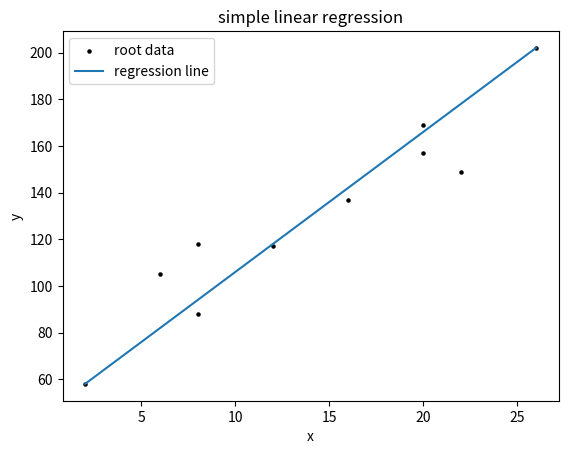

Write the Python code that produced this figure.
__author__ = 'qichao'
import numpy as np
import matplotlib.pyplot as plt


class SimpleRegress(object):
    def __init__(self, x_data, y_data):
        self.x_data = x_data
        self.y_data = y_data
        self.b0 = 0
        self.b1 = 1

        return

    def calculate_work(self):  # 回归方程中b0、b1的求解

        x_mean = np.mean(self.x_data)  # x_mean= 14.0
        y_mean = np.mean(self.y_data)  # y_mean= 130.0
        x1 = self.x_data - x_mean  # x1= [-12.  -8.  -6.  -6.  -2.   2.   6.   6.   8.  12.]
        y1 = self.y_data - y_mean  # y1= [-72. -25. -42. -12. -13.   7.  27.  39.  19.  72.]
        s = x1 * y1  # s= [864. 200. 252.  72.  26.  14. 162. 234. 152. 864.]
        u = x1 * x1  # u= [144.  64.  36.  36.   4.   4.  36.  36.  64. 144.]
        self.b1 = np.sum(s) / np.sum(u)  # b1= 5.0
        self.b0 = y_mean - self.b1 * x_mean  # b0= 60.0

        return

    def test_data_work(self, text_data):  # 回归方程的建立与数值预测

        result = list([])
        for one_test in text_data:
            y = self.b0 + self.b1 * one_test
            result.append(y)
        return result

    def root_data_view(self):  # 绘制源数据可视化图
        plt.scatter(x_data, y_data, label='simple regress', color='k', s=5)  # s 点的大小
        plt.xlabel('x')
        plt.ylabel('y')
        plt.legend()
        plt.show()
        return

    def test_data_view(self):  # 绘制回归线
        # 绘制回归线两个点的数据
        x_min = np.min(self.x_data)
        x_max = np.max(self.x_data)
        y_min = np.min(self.y_data)
        y_max = np.max(self.y_data)
        x_plot = list([x_min, x_max])
        y_plot = list([y_min, y_max])
        # 绘制
        plt.scatter(x_data, y_data, label='root data', color='k', s=5)  # s 点的大小
        plt.plot(x_plot, y_plot, label='regression line')
        plt.xlabel('x')
        plt.ylabel('y')
        plt.legend()
        plt.title('simple linear regression')
        plt.show()
        return


x_data = list([2, 6, 8, 8, 12, 16, 20, 20, 22, 26])
y_data = list([58, 105, 88, 118, 117, 137, 157, 169, 149, 202])
test_data = list([16])

sr = SimpleRegress(x_data, y_data)
sr.calculate_work()
result = sr.test_data_work(test_data)  # result= [140.0]
# sr.root_data_view()
sr.test_data_view()
